Image classification data set "V231" (JuliaQuero/img_dataset on GitHub). Class labels (5): backdoor malware, PUP, packed malware, trojan malware, worm malware.

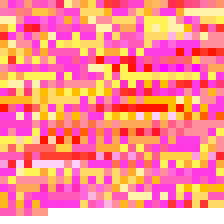
Label: trojan malware

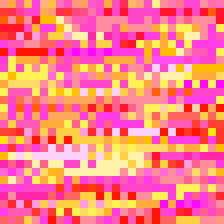
Label: worm malware

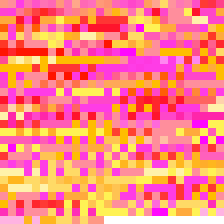
Label: PUP

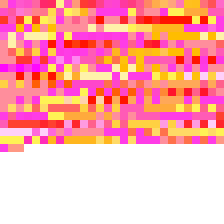
Label: packed malware

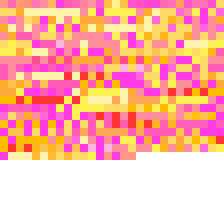
Label: backdoor malware

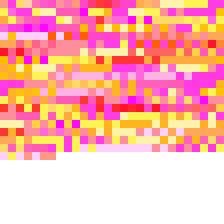
Label: PUP
